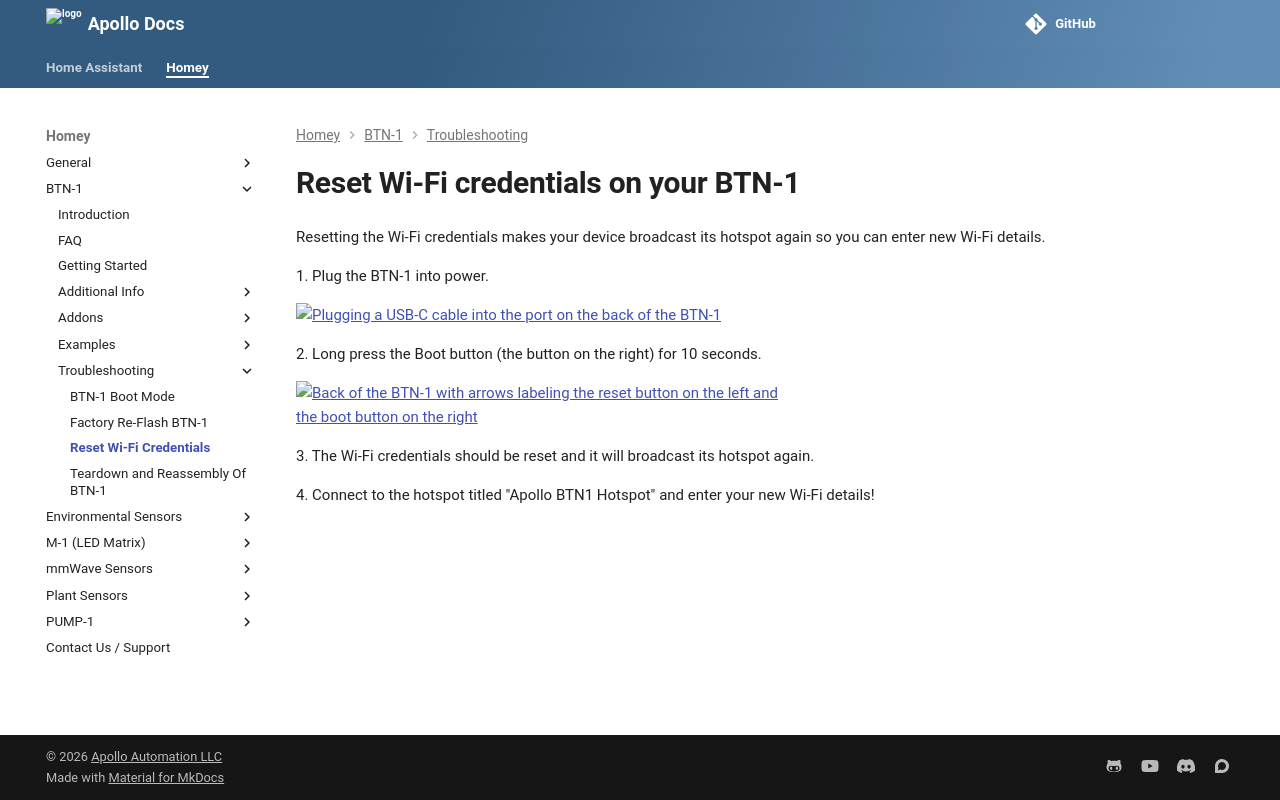

repository: ApolloAutomation/docs · page: homey/products/btn1/troubleshooting/btn1-reset-wi-fi-credentials/index.html · generator: mkdocs

---
title: Reset Wi-Fi credentials
description: Step by step guide for resetting the Wi-Fi Credentials on your BTN-1.
---
# Reset Wi-Fi credentials on your BTN-1

Resetting the Wi-Fi credentials makes your device broadcast its hotspot again so you can enter new Wi-Fi details.

1\. Plug the BTN-1 into power.

![Plugging a USB-C cable into the port on the back of the BTN-1](/assets/btn-1-plug-in-usb-c.webp)

2\. Long press the Boot button (the button on the right) for 10 seconds.

![Back of the BTN-1 with arrows labeling the reset button on the left and the boot button on the right](/assets/btn-1-reset-boot-buttons.png)

3\. The Wi-Fi credentials should be reset and it will broadcast its hotspot again.

4\. Connect to the hotspot titled "Apollo BTN1 Hotspot" and enter your new Wi-Fi details!
